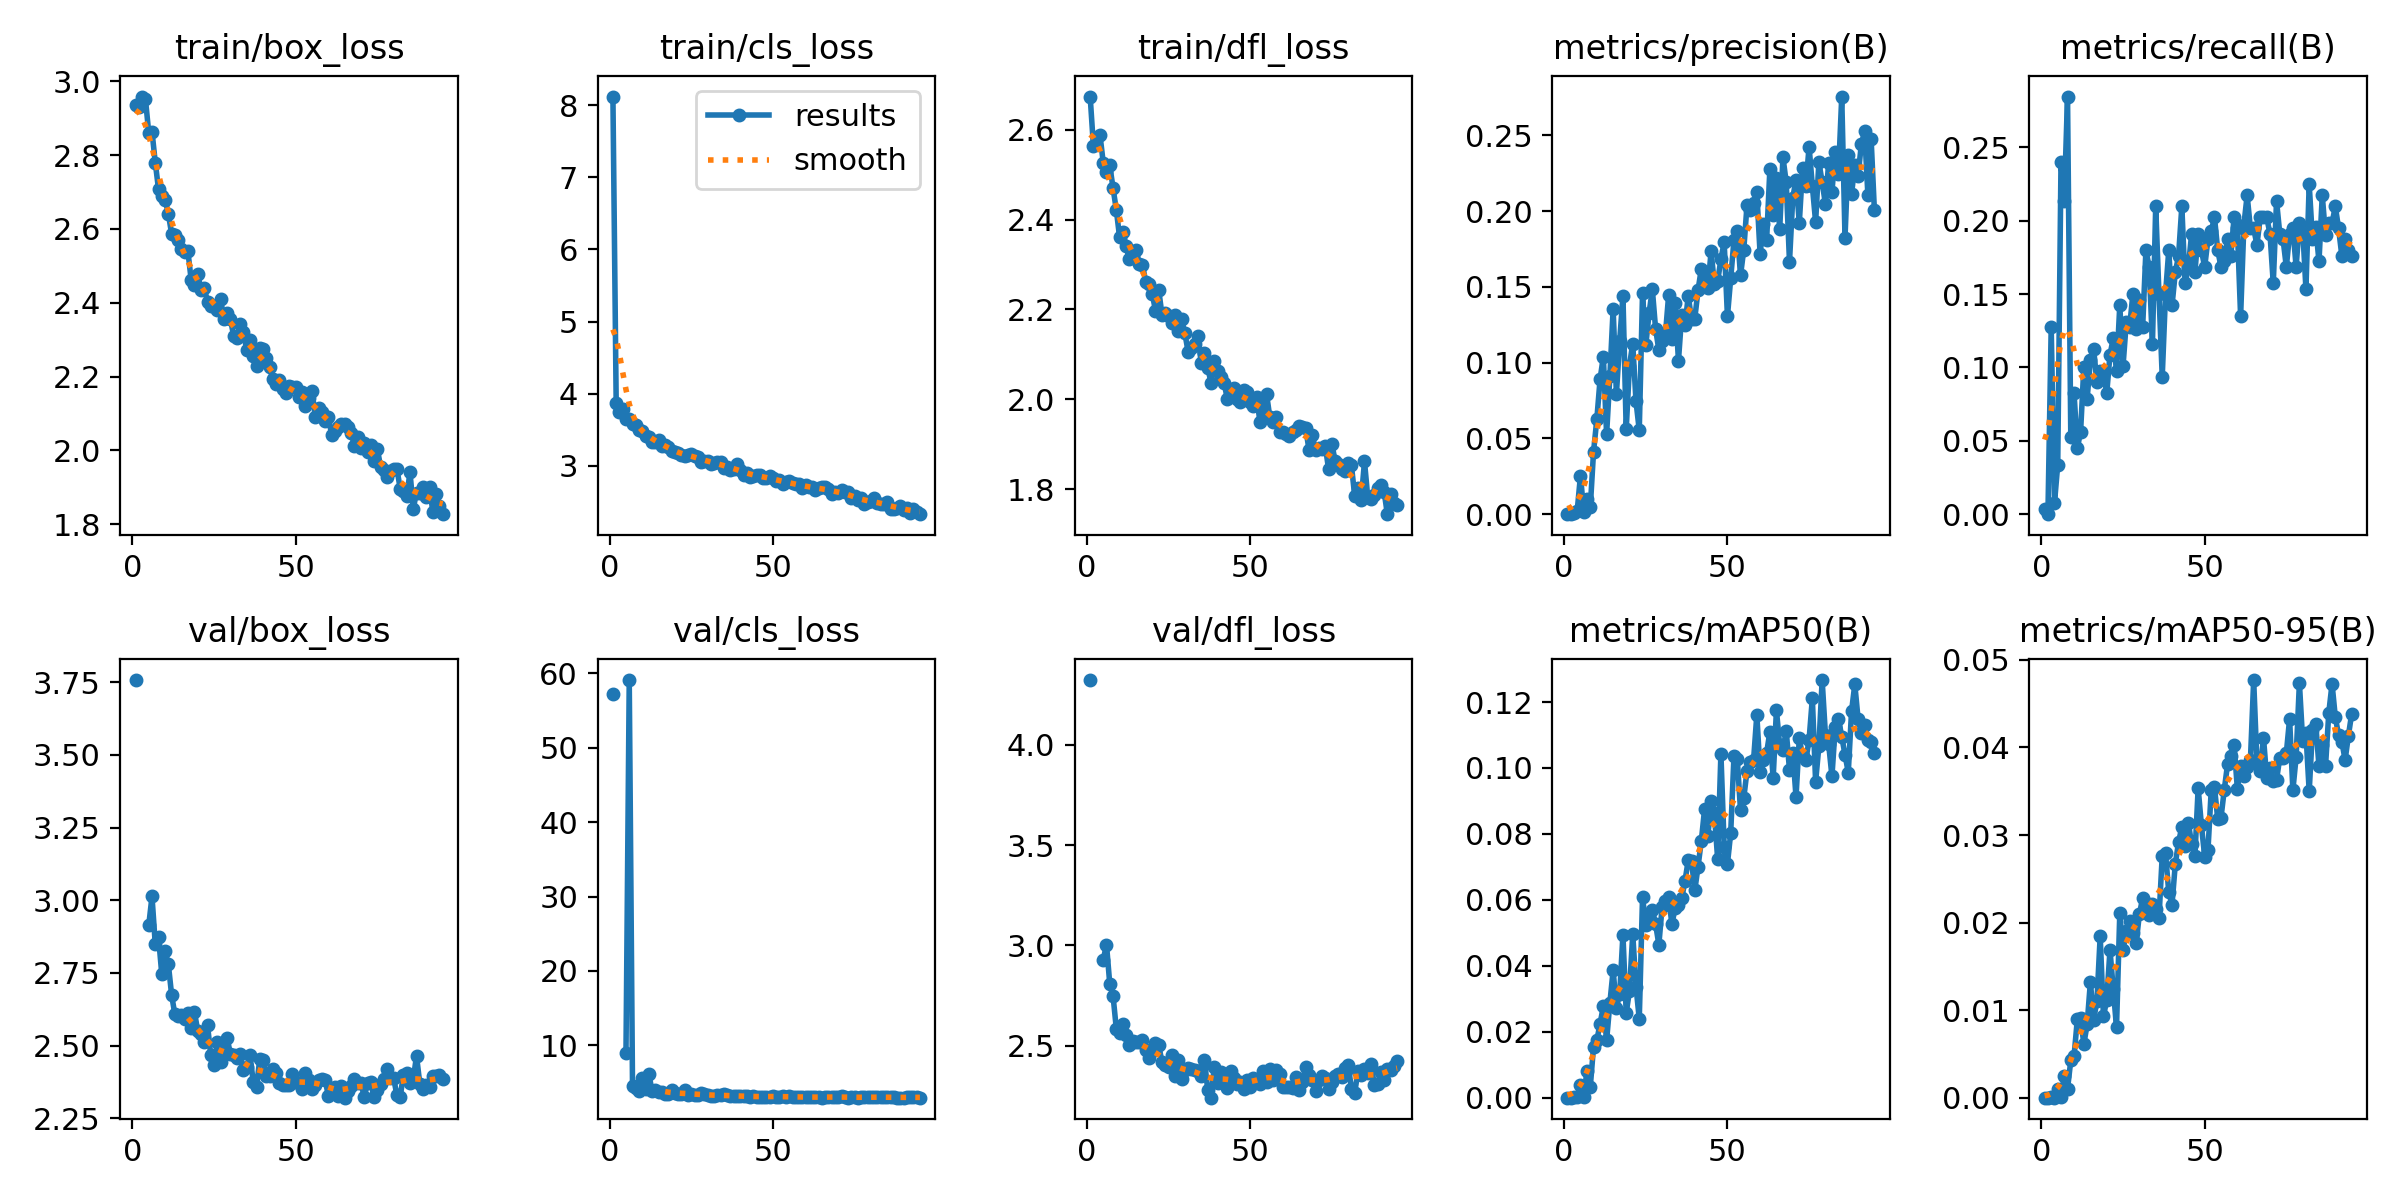

Values plotted in this chart, from the file beside it:
epoch, time, train/box_loss, train/cls_loss, train/dfl_loss, metrics/precision(B), metrics/recall(B), metrics/mAP50(B), metrics/mAP50-95(B), val/box_loss, val/cls_loss, val/dfl_loss, lr/pg0, lr/pg1, lr/pg2
1, 148.9, 2.936, 8.121, 2.674, 0.0004, 0.00375, 1e-05, 0, 3.758, 57.25, 4.323, 0.0006541, 0.0006541, 0.0006541
2, 172.7, 2.93, 3.869, 2.563, 0, 0, 0, 0, nan, nan, nan, 0.001312, 0.001312, 0.001312
3, 197.3, 2.959, 3.751, 2.583, 0.00086, 0.1273, 0.00013, 3e-05, nan, nan, nan, 0.001961, 0.001961, 0.001961
4, 220.3, 2.951, 3.78, 2.589, 0.00235, 0.00749, 9e-05, 1e-05, nan, nan, nan, 0.00196, 0.00196, 0.00196
5, 243.4, 2.861, 3.645, 2.527, 0.0255, 0.03371, 0.00397, 0.00096, 2.913, 9.019, 2.928, 0.001947, 0.001947, 0.001947
6, 266.7, 2.864, 3.651, 2.506, 0.00134, 0.2397, 0.00033, 8e-05, 3.013, 59.07, 3.003, 0.001934, 0.001934, 0.001934
7, 290, 2.78, 3.581, 2.521, 0.01001, 0.2135, 0.00821, 0.00244, 2.849, 4.496, 2.807, 0.001921, 0.001921, 0.001921
8, 313.1, 2.707, 3.571, 2.47, 0.00444, 0.2846, 0.00324, 0.00101, 2.873, 4.255, 2.749, 0.001908, 0.001908, 0.001908
9, 336, 2.689, 3.499, 2.422, 0.0412, 0.05243, 0.0155, 0.00425, 2.745, 3.823, 2.585, 0.001894, 0.001894, 0.001894
10, 359.2, 2.68, 3.481, 2.361, 0.06255, 0.0824, 0.01738, 0.00476, 2.825, 5.636, 2.564, 0.001881, 0.001881, 0.001881
11, 382.6, 2.641, 3.408, 2.373, 0.08904, 0.04494, 0.02243, 0.00893, 2.78, 4.205, 2.608, 0.001868, 0.001868, 0.001868
12, 405.9, 2.587, 3.403, 2.341, 0.1041, 0.05618, 0.02771, 0.00909, 2.675, 6.149, 2.553, 0.001855, 0.001855, 0.001855
13, 429, 2.583, 3.336, 2.311, 0.05278, 0.1006, 0.01736, 0.00612, 2.607, 3.877, 2.501, 0.001842, 0.001842, 0.001842
14, 452, 2.57, 3.324, 2.32, 0.09116, 0.07865, 0.02874, 0.00837, 2.603, 3.96, 2.52, 0.001828, 0.001828, 0.001828
15, 475.2, 2.544, 3.362, 2.332, 0.1355, 0.1049, 0.03863, 0.01321, 2.606, 3.712, 2.519, 0.001815, 0.001815, 0.001815
16, 498.4, 2.537, 3.272, 2.302, 0.07931, 0.1124, 0.02728, 0.00892, 2.592, 3.734, 2.516, 0.001802, 0.001802, 0.001802
17, 521.6, 2.539, 3.284, 2.3, 0.1142, 0.08989, 0.03144, 0.01102, 2.614, 3.508, 2.529, 0.001789, 0.001789, 0.001789
18, 544.7, 2.462, 3.259, 2.262, 0.1442, 0.09738, 0.0494, 0.01845, 2.559, 3.532, 2.477, 0.001776, 0.001776, 0.001776
19, 567.9, 2.448, 3.209, 2.257, 0.05597, 0.09738, 0.02574, 0.00929, 2.616, 3.947, 2.438, 0.001762, 0.001762, 0.001762
20, 590.9, 2.479, 3.189, 2.235, 0.098, 0.0824, 0.0323, 0.01114, 2.551, 3.579, 2.472, 0.001749, 0.001749, 0.001749
21, 614, 2.435, 3.17, 2.197, 0.1126, 0.1086, 0.04963, 0.01686, 2.539, 3.417, 2.513, 0.001736, 0.001736, 0.001736
22, 637.1, 2.441, 3.145, 2.243, 0.0745, 0.1198, 0.03365, 0.01242, 2.512, 3.454, 2.501, 0.001723, 0.001723, 0.001723
23, 660.3, 2.402, 3.134, 2.187, 0.05547, 0.09738, 0.02392, 0.00802, 2.57, 4.046, 2.416, 0.00171, 0.00171, 0.00171
24, 683.4, 2.391, 3.147, 2.192, 0.1458, 0.1423, 0.06079, 0.02105, 2.468, 3.281, 2.402, 0.001696, 0.001696, 0.001696
25, 706.5, 2.39, 3.164, 2.185, 0.1116, 0.1011, 0.05248, 0.01681, 2.432, 3.495, 2.391, 0.001683, 0.001683, 0.001683
26, 729.6, 2.379, 3.137, 2.171, 0.1326, 0.1311, 0.05391, 0.01906, 2.512, 3.35, 2.453, 0.00167, 0.00167, 0.00167
27, 752.7, 2.411, 3.123, 2.187, 0.1485, 0.1273, 0.05706, 0.02018, 2.445, 3.37, 2.35, 0.001657, 0.001657, 0.001657
28, 775.8, 2.356, 3.058, 2.152, 0.1223, 0.1498, 0.05262, 0.01886, 2.475, 3.597, 2.429, 0.001644, 0.001644, 0.001644
29, 799, 2.371, 3.064, 2.179, 0.1084, 0.1265, 0.04643, 0.01761, 2.526, 3.434, 2.332, 0.00163, 0.00163, 0.00163
30, 822.2, 2.356, 3.065, 2.147, 0.114, 0.1461, 0.05794, 0.02095, 2.472, 3.317, 2.376, 0.001617, 0.001617, 0.001617
31, 845.3, 2.31, 3.029, 2.106, 0.1183, 0.1273, 0.05959, 0.0228, 2.469, 3.232, 2.388, 0.001604, 0.001604, 0.001604
32, 868.5, 2.304, 3.043, 2.114, 0.1448, 0.1798, 0.06072, 0.02229, 2.456, 3.219, 2.382, 0.001591, 0.001591, 0.001591
33, 891.5, 2.343, 3.055, 2.124, 0.1159, 0.1685, 0.05264, 0.02085, 2.473, 3.301, 2.376, 0.001578, 0.001578, 0.001578
34, 914.5, 2.32, 3.046, 2.142, 0.1394, 0.1161, 0.05762, 0.02216, 2.415, 3.299, 2.371, 0.001564, 0.001564, 0.001564
35, 937.6, 2.271, 2.973, 2.081, 0.1013, 0.2097, 0.05848, 0.02158, 2.426, 3.41, 2.348, 0.001551, 0.001551, 0.001551
36, 960.7, 2.298, 2.985, 2.103, 0.1318, 0.1498, 0.06045, 0.02051, 2.469, 3.274, 2.43, 0.001538, 0.001538, 0.001538
37, 983.9, 2.257, 2.943, 2.071, 0.1249, 0.09363, 0.06574, 0.02764, 2.375, 3.218, 2.277, 0.001525, 0.001525, 0.001525
38, 1007, 2.228, 2.949, 2.037, 0.1439, 0.1498, 0.07205, 0.02792, 2.357, 3.15, 2.24, 0.001512, 0.001512, 0.001512
39, 1030, 2.278, 3.017, 2.085, 0.129, 0.1797, 0.07184, 0.02347, 2.455, 3.244, 2.393, 0.001498, 0.001498, 0.001498
40, 1053, 2.273, 2.944, 2.063, 0.129, 0.1423, 0.06284, 0.02206, 2.451, 3.193, 2.314, 0.001485, 0.001485, 0.001485
41, 1076, 2.251, 2.876, 2.05, 0.148, 0.1648, 0.07011, 0.0267, 2.394, 3.196, 2.366, 0.001472, 0.001472, 0.001472
42, 1099, 2.225, 2.899, 2.037, 0.162, 0.176, 0.07787, 0.02918, 2.396, 3.182, 2.342, 0.001459, 0.001459, 0.001459
43, 1122, 2.193, 2.844, 2.001, 0.1551, 0.2097, 0.0875, 0.03092, 2.418, 3.128, 2.29, 0.001446, 0.001446, 0.001446
44, 1146, 2.179, 2.863, 2.012, 0.1494, 0.1573, 0.07932, 0.02872, 2.406, 3.144, 2.371, 0.001432, 0.001432, 0.001432
45, 1169, 2.19, 2.868, 2.025, 0.1736, 0.1685, 0.08998, 0.03136, 2.37, 3.099, 2.337, 0.001419, 0.001419, 0.001419
46, 1192, 2.167, 2.874, 2.001, 0.1517, 0.191, 0.08621, 0.02896, 2.365, 3.093, 2.311, 0.001406, 0.001406, 0.001406
47, 1215, 2.155, 2.824, 1.994, 0.1537, 0.1648, 0.07243, 0.0276, 2.365, 3.098, 2.32, 0.001393, 0.001393, 0.001393
48, 1238, 2.175, 2.832, 2.021, 0.1683, 0.191, 0.1043, 0.03536, 2.363, 3.138, 2.285, 0.00138, 0.00138, 0.00138
49, 1261, 2.171, 2.857, 2.017, 0.1796, 0.1798, 0.07613, 0.03109, 2.401, 3.111, 2.326, 0.001366, 0.001366, 0.001366
50, 1285, 2.172, 2.829, 1.994, 0.1306, 0.1685, 0.07093, 0.02754, 2.373, 3.25, 2.293, 0.001353, 0.001353, 0.001353
51, 1308, 2.144, 2.783, 1.985, 0.1557, 0.1873, 0.08028, 0.02824, 2.371, 3.108, 2.337, 0.00134, 0.00134, 0.00134
52, 1331, 2.159, 2.806, 2.005, 0.1809, 0.1928, 0.1036, 0.03512, 2.35, 3.097, 2.324, 0.001327, 0.001327, 0.001327
53, 1354, 2.121, 2.753, 1.949, 0.1872, 0.2023, 0.1029, 0.03544, 2.406, 3.139, 2.31, 0.001314, 0.001314, 0.001314
54, 1377, 2.141, 2.768, 1.981, 0.1576, 0.1798, 0.08725, 0.0318, 2.382, 3.103, 2.375, 0.0013, 0.0013, 0.0013
55, 1400, 2.161, 2.783, 2.012, 0.1746, 0.1685, 0.09085, 0.032, 2.351, 3.145, 2.317, 0.001287, 0.001287, 0.001287
56, 1423, 2.091, 2.759, 1.961, 0.2042, 0.1723, 0.09922, 0.03517, 2.363, 3.045, 2.381, 0.001274, 0.001274, 0.001274
57, 1447, 2.115, 2.742, 1.95, 0.2005, 0.1873, 0.1018, 0.03809, 2.382, 3.092, 2.33, 0.001261, 0.001261, 0.001261
58, 1470, 2.105, 2.744, 1.961, 0.2053, 0.176, 0.1024, 0.03908, 2.386, 3.102, 2.376, 0.001248, 0.001248, 0.001248
59, 1493, 2.08, 2.692, 1.927, 0.2124, 0.2023, 0.1161, 0.04032, 2.382, 3.015, 2.357, 0.001234, 0.001234, 0.001234
60, 1516, 2.09, 2.73, 1.928, 0.1717, 0.1948, 0.09863, 0.0353, 2.328, 3.033, 2.293, 0.001221, 0.001221, 0.001221
... 35 more rows
